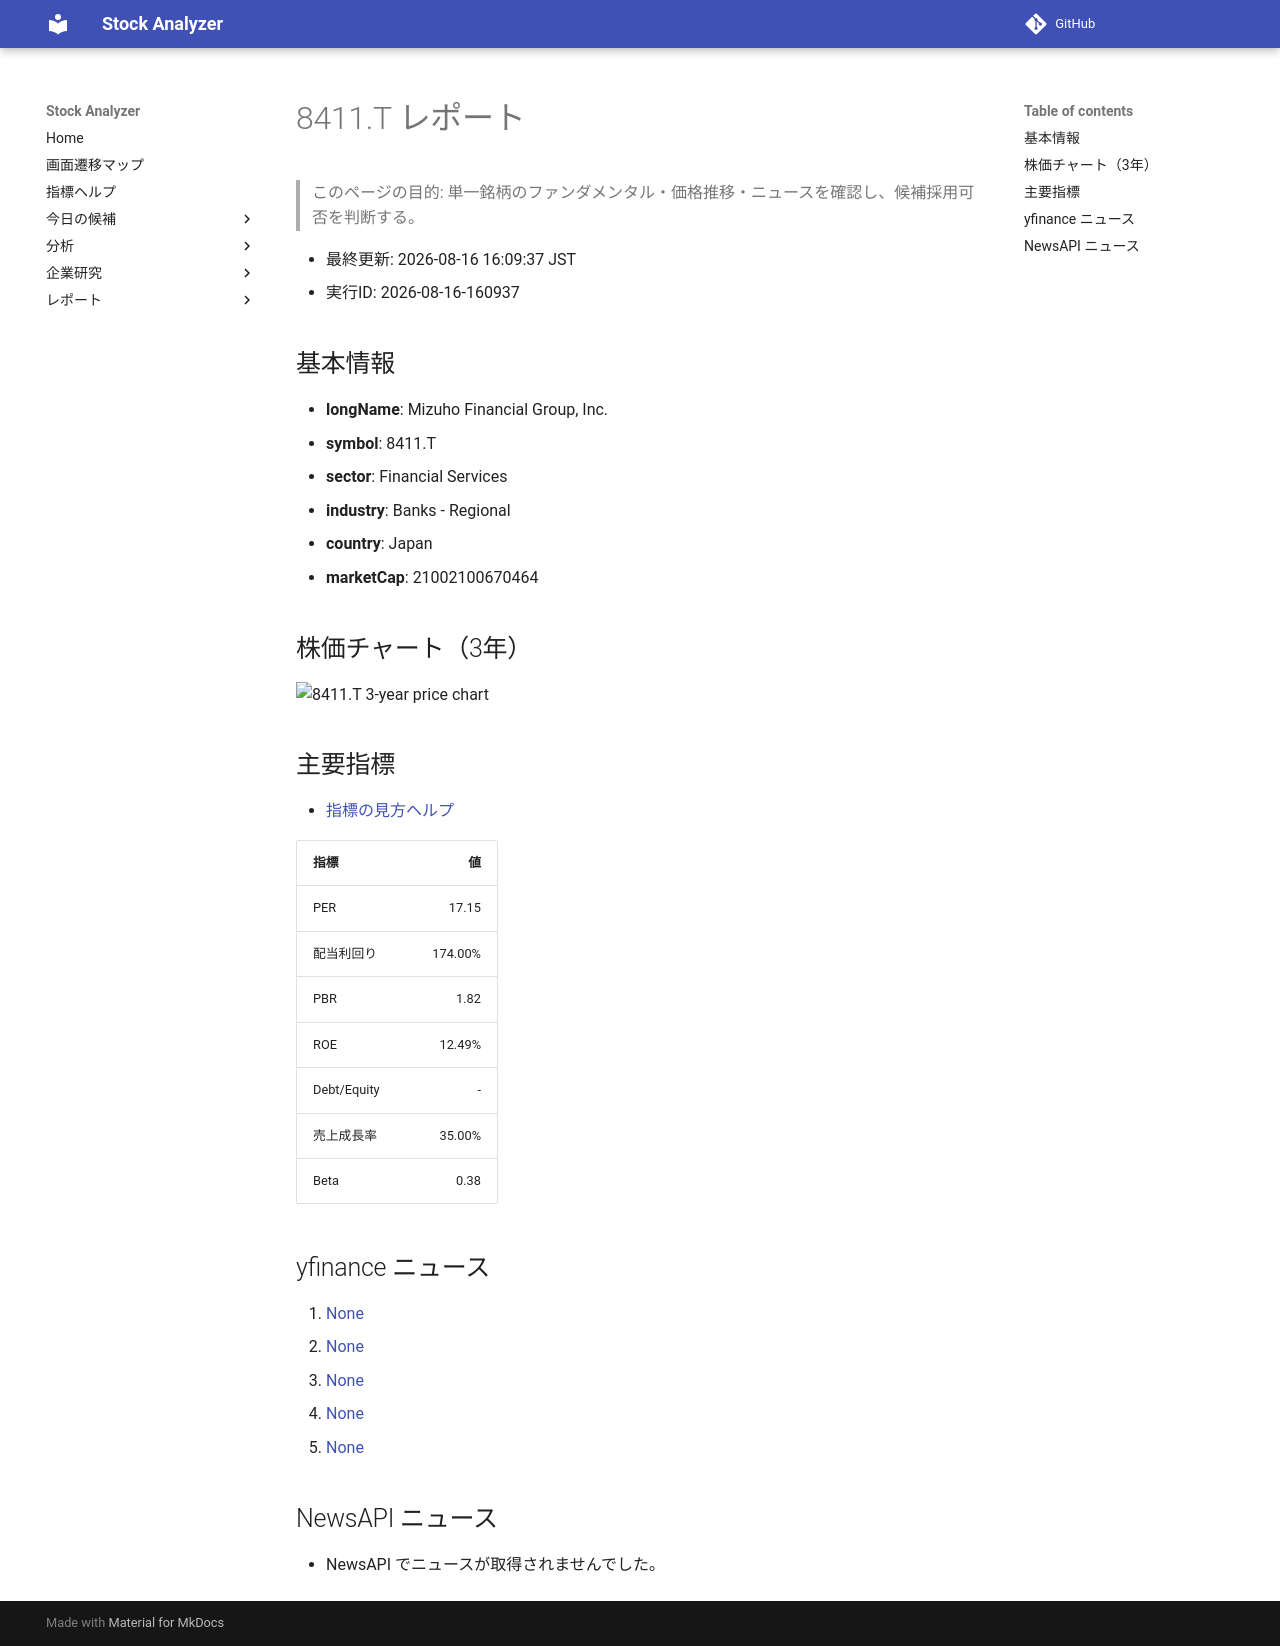

repository: Yumi-note/Making-APP · page: reports/2026-08-16/160937/8411_T/index.html · generator: mkdocs

# 8411.T レポート

> このページの目的: 単一銘柄のファンダメンタル・価格推移・ニュースを確認し、候補採用可否を判断する。

- 最終更新: 2026-08-16 16:09:37 JST
- 実行ID: 2026-08-16-160937

## 基本情報

- **longName**: Mizuho Financial Group, Inc.
- **symbol**: 8411.T
- **sector**: Financial Services
- **industry**: Banks - Regional
- **country**: Japan
- **marketCap**: 21002100670464

## 株価チャート（3年）

![8411.T 3-year price chart](8411_T_3y.png)

## 主要指標

- [指標の見方ヘルプ](../../../../indicators.md)

| 指標 | 値 |
|---|---:|
| PER | 17.15 |
| 配当利回り | 174.00% |
| PBR | 1.82 |
| ROE | 12.49% |
| Debt/Equity | - |
| 売上成長率 | 35.00% |
| Beta | 0.38 |

## yfinance ニュース

1. [None](None)
2. [None](None)
3. [None](None)
4. [None](None)
5. [None](None)

## NewsAPI ニュース

- NewsAPI でニュースが取得されませんでした。
